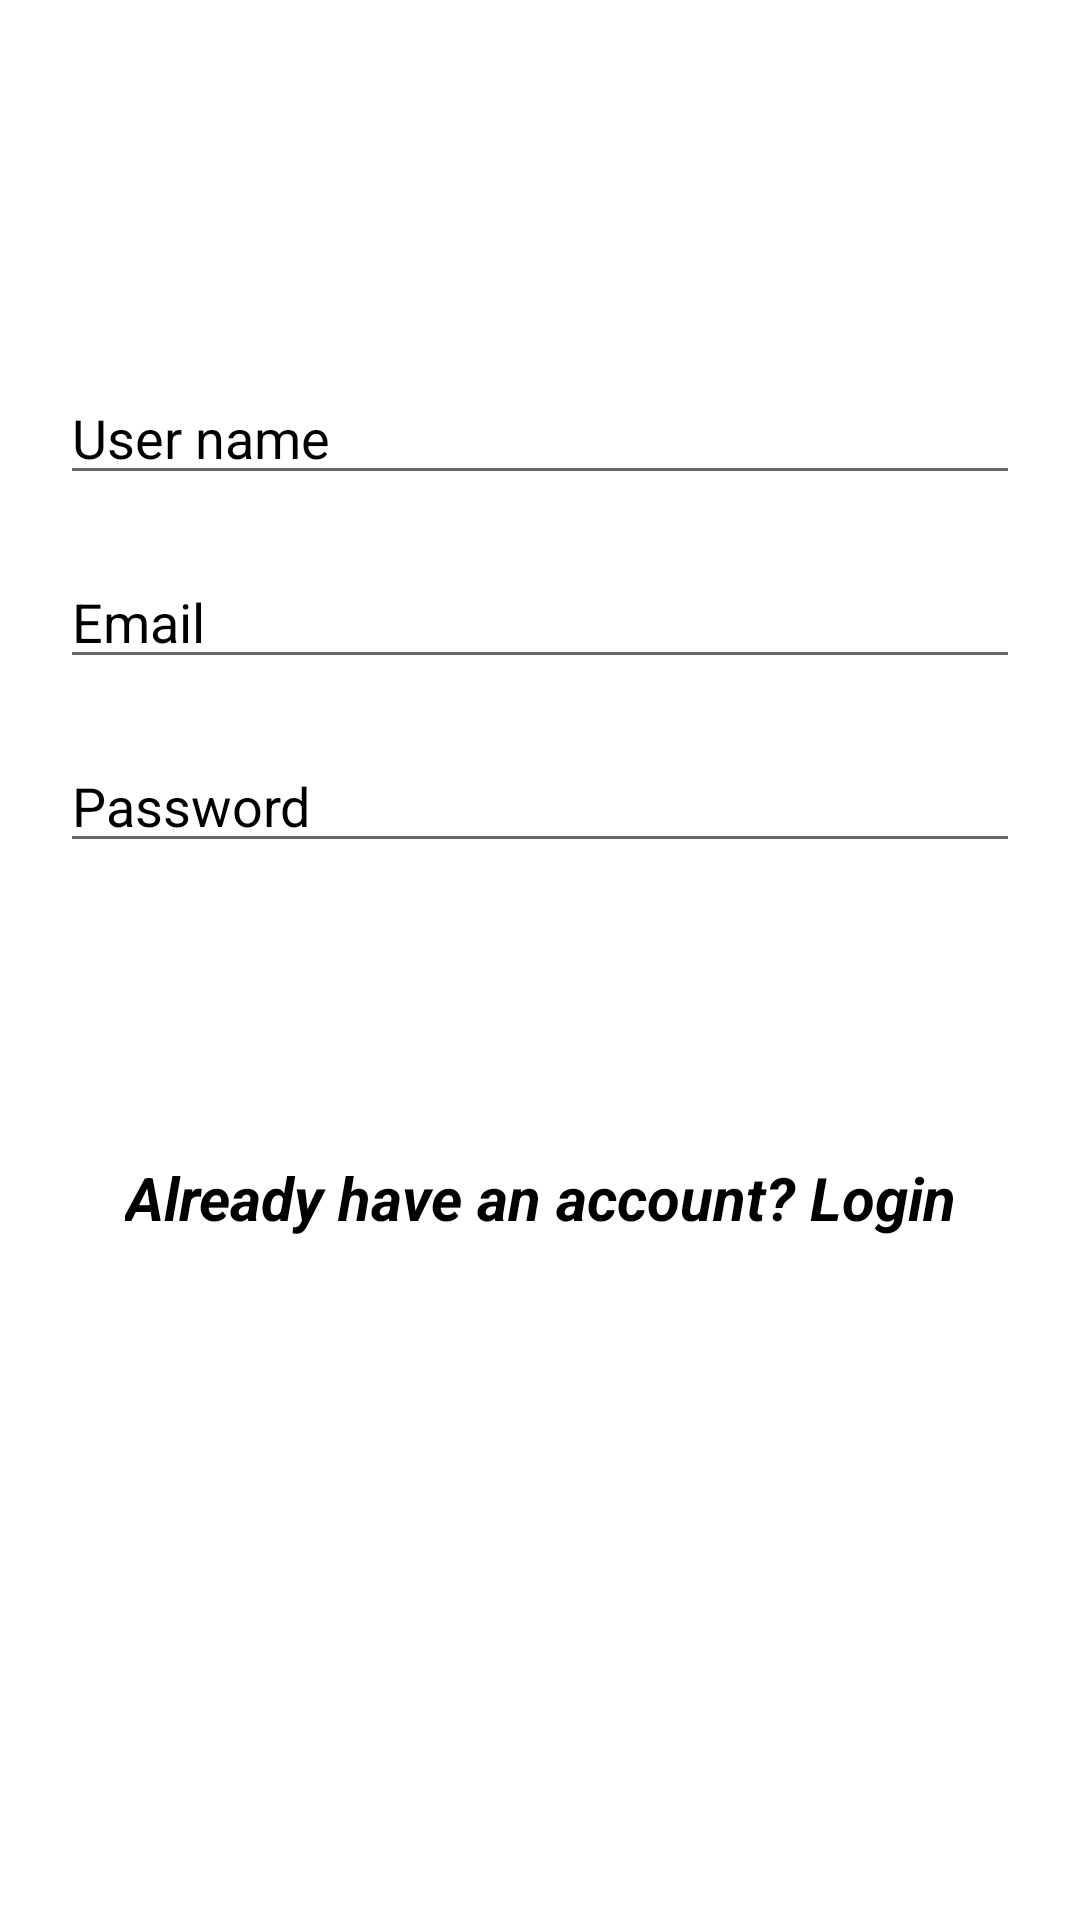

Layout XML and referenced resources for this Android screen:
<!-- AndroidManifest.xml: application theme Theme.KaChatApp -->
<!-- res/layout/activity_main.xml -->
<?xml version="1.0" encoding="utf-8"?>
<ScrollView xmlns:android="http://schemas.android.com/apk/res/android"
    xmlns:app="http://schemas.android.com/apk/res-auto"
    xmlns:tools="http://schemas.android.com/tools"
    android:layout_width="match_parent"
    android:layout_height="match_parent"
    android:background="@color/white"
    tools:context=".MainActivity">

    <androidx.constraintlayout.widget.ConstraintLayout
        android:layout_width="match_parent"
        android:layout_height="wrap_content">
    <EditText
        android:id="@+id/edtUserName"
        android:layout_width="0dp"
        android:layout_height="wrap_content"
        android:layout_marginHorizontal="20dp"
        android:layout_marginStart="20dp"
        android:layout_marginEnd="20dp"
        android:hint="User name"
        android:textColor="@color/black"
        android:textColorHint="@color/black"
        app:layout_constraintBottom_toBottomOf="parent"
        app:layout_constraintEnd_toEndOf="parent"
        app:layout_constraintHorizontal_bias="0.0"
        app:layout_constraintStart_toStartOf="parent"
        app:layout_constraintTop_toTopOf="parent"
        app:layout_constraintVertical_bias="0.333" />

    <EditText
        android:id="@+id/edtEmail"
        android:layout_width="0dp"
        android:layout_height="wrap_content"
        android:layout_marginHorizontal="20dp"
        android:layout_marginStart="20dp"
        android:layout_marginTop="20dp"
        android:layout_marginEnd="20dp"
        android:hint="Email"
        android:textColor="@color/black"
        android:inputType="textEmailAddress"
        android:textColorHint="@color/black"
        app:layout_constraintEnd_toEndOf="parent"
        app:layout_constraintHorizontal_bias="0.0"
        app:layout_constraintStart_toStartOf="parent"
        app:layout_constraintTop_toBottomOf="@+id/edtUserName" />

    <EditText
        android:id="@+id/edtPassword"
        android:layout_width="0dp"
        android:layout_height="wrap_content"
        android:layout_marginHorizontal="20dp"
        android:layout_marginStart="20dp"
        android:layout_marginEnd="20dp"
        android:hint="Password"
        android:textColor="@color/black"
        android:layout_marginTop="20dp"
        android:inputType="textPassword"
        android:textColorHint="@color/black"
        app:layout_constraintEnd_toEndOf="parent"
        app:layout_constraintHorizontal_bias="0.0"
        app:layout_constraintStart_toStartOf="parent"
        app:layout_constraintTop_toBottomOf="@+id/edtEmail" />

    <Button
        android:id="@+id/btnSignUp"
        android:layout_width="wrap_content"
        android:layout_height="wrap_content"
        android:text="Sign up"
        android:background="@drawable/buttton"
        android:textColor="@color/white"
        android:layout_marginTop="25dp"
        app:layout_constraintEnd_toEndOf="parent"
        app:layout_constraintStart_toStartOf="parent"
        app:layout_constraintTop_toBottomOf="@+id/edtPassword" />

    <TextView
        android:id="@+id/account"
        android:layout_width="wrap_content"
        android:layout_height="wrap_content"
        android:text="Already have an account? Login"
        android:textColor="@color/black"
        android:textSize="20sp"
        android:layout_marginTop="25dp"
        android:textStyle="italic|bold"
        app:layout_constraintEnd_toEndOf="parent"
        app:layout_constraintStart_toStartOf="parent"
        app:layout_constraintTop_toBottomOf="@+id/btnSignUp" />

        <ProgressBar
            android:id="@+id/progress1"
            android:layout_width="wrap_content"
            android:layout_height="wrap_content"
            android:layout_marginTop="20dp"
            android:visibility="gone"
            app:layout_constraintEnd_toEndOf="parent"
            app:layout_constraintStart_toStartOf="parent"
            app:layout_constraintTop_toBottomOf="@id/account" />

    </androidx.constraintlayout.widget.ConstraintLayout>

</ScrollView>
<!-- resources referenced by this layout -->
<resources>
  <color name="black">#FF000000</color>
  <color name="white">#FFFFFFFF</color>
  <style name="Theme.KaChatApp" parent="Theme.MaterialComponents.DayNight.DarkActionBar">
          
          <item name="colorPrimary">@color/purple_500</item>
          <item name="colorPrimaryVariant">@color/purple_700</item>
          <item name="colorOnPrimary">@color/white</item>
          
          <item name="colorSecondary">@color/teal_200</item>
          <item name="colorSecondaryVariant">@color/teal_700</item>
          <item name="colorOnSecondary">@color/black</item>
          
          <item name="android:statusBarColor">?attr/colorPrimaryVariant</item>
          
      </style>
  <color name="purple_500">#FF6200EE</color>
  <color name="purple_700">#FF3700B3</color>
  <color name="teal_200">#FF03DAC5</color>
  <color name="teal_700">#FF018786</color>
</resources>
